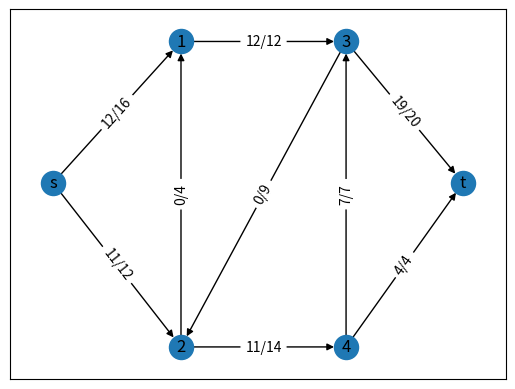

Reproduce this figure in Python.
import matplotlib.pyplot as plt
import networkx as nx


list_of_directed_edges_with_capacities = [
    ("s", "1", 16),
    ("s", "2", 12),

    ("1", "3", 12),

    ("2", "1", 4),
    ("2", "4", 14),

    ("3", "2", 9),
    ("3", "t", 20),

    ("4", "3", 7),
    ("4", "t", 4)
]


# Lay out the undirected graph.
dictionary_of_nodes_and_positions = {
    "s": (30, -142),
    "1": (192, -29),
    "2": (192, -273),
    "3": (401, -29),
    "4": (401, -273),
    "t": (549, -142)
}


graph = nx.DiGraph()
graph.add_weighted_edges_from(list_of_directed_edges_with_capacities, weight = "capacity")

maximum_flow_from_s_to_t, dictionary_of_edges_and_flows = nx.maximum_flow(
    graph,
    "s",
    "t",
    flow_func = nx.algorithms.flow.edmonds_karp
)
dictionary_of_edges_and_flows = {(u, v): dictionary_of_edges_and_flows[u].get(v, 0) for u, v, _ in list_of_directed_edges_with_capacities}
dictionary_of_edges_flows_and_capacities = {
    (u, v):  f"{dictionary_of_edges_and_flows[(u, v)]}/{capacity}"
    for u, v, capacity in list_of_directed_edges_with_capacities
}

print("The dictionary of edges, flows, and capacities corresponding to the maximum flow from s to t / over the graph is")
print(dictionary_of_edges_flows_and_capacities)
print(f"The maximum flow from s to t / over the graph is {maximum_flow_from_s_to_t}.")
print(
    "For every node v that is not source or sink, the flow-conservation constraint applies.\n" +
    "The sum along all edges ending with v of all inflows to v is equal to " +
    "the sum along all edges starting with v of all outflows from v.\n" +
    "The net flow of v is the difference between the inflow to v and the outflow from v.\n" +
    "Since the inflow to v and outflow from v are equal, the net flow of v is 0."
)
print(
    "The net flow of the source s is equal to the difference between the inflow to s and the outflow from s.\n" +
    "The inflow to s is 0.\n" +
    "The net flow of s is the negative outflow from s.\n" +
    "All flow leaves s.\n" +
    "The source supplies all flow to the graph.\n" +
    "The maximum flow is 23.\n" +
    "The outflow from s is 23.\n" +
    "The net flow of s is -23."
)

nx.draw_networkx_nodes(graph, dictionary_of_nodes_and_positions)
nx.draw_networkx_labels(graph, dictionary_of_nodes_and_positions)
nx.draw_networkx_edges(graph, dictionary_of_nodes_and_positions)
nx.draw_networkx_edge_labels(graph, dictionary_of_nodes_and_positions, dictionary_of_edges_flows_and_capacities)
plt.show()
